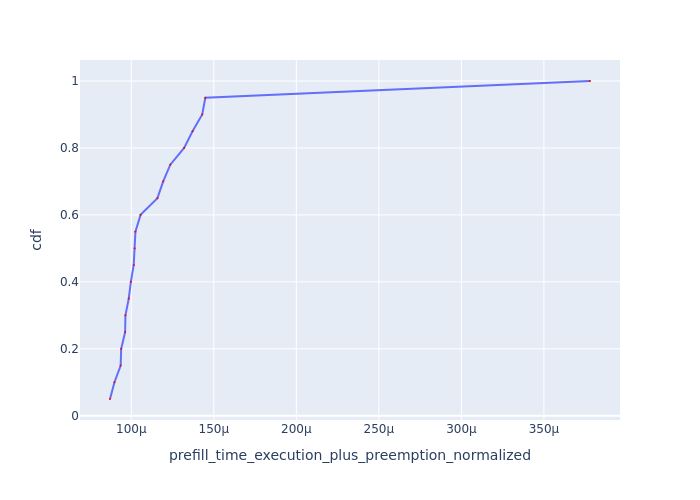

The file beside this chart, header and first rows:
Request Id, prefill_time_execution_plus_preemption_n…, cdf
0_11, 8.711087520656529e-05, 0.05
0_18, 8.98127098805324e-05, 0.1
0_12, 9.35679673321534e-05, 0.15
0_6, 9.387877395768941e-05, 0.2
0_5, 9.62852506122318e-05, 0.25
0_4, 9.646588802286187e-05, 0.3
0_7, 9.846557232679465e-05, 0.35
0_2, 9.973671289136037e-05, 0.4
0_8, 0.0001015, 0.45
0_19, 0.000102, 0.5
0_9, 0.0001025, 0.55
0_17, 0.0001056, 0.6
0_14, 0.0001158, 0.65
0_3, 0.0001193, 0.7
0_13, 0.0001236, 0.75
0_1, 0.000132, 0.8
0_16, 0.0001371, 0.85
0_15, 0.000143, 0.9
0_10, 0.0001449, 0.95
0_0, 0.0003779, 1.0
